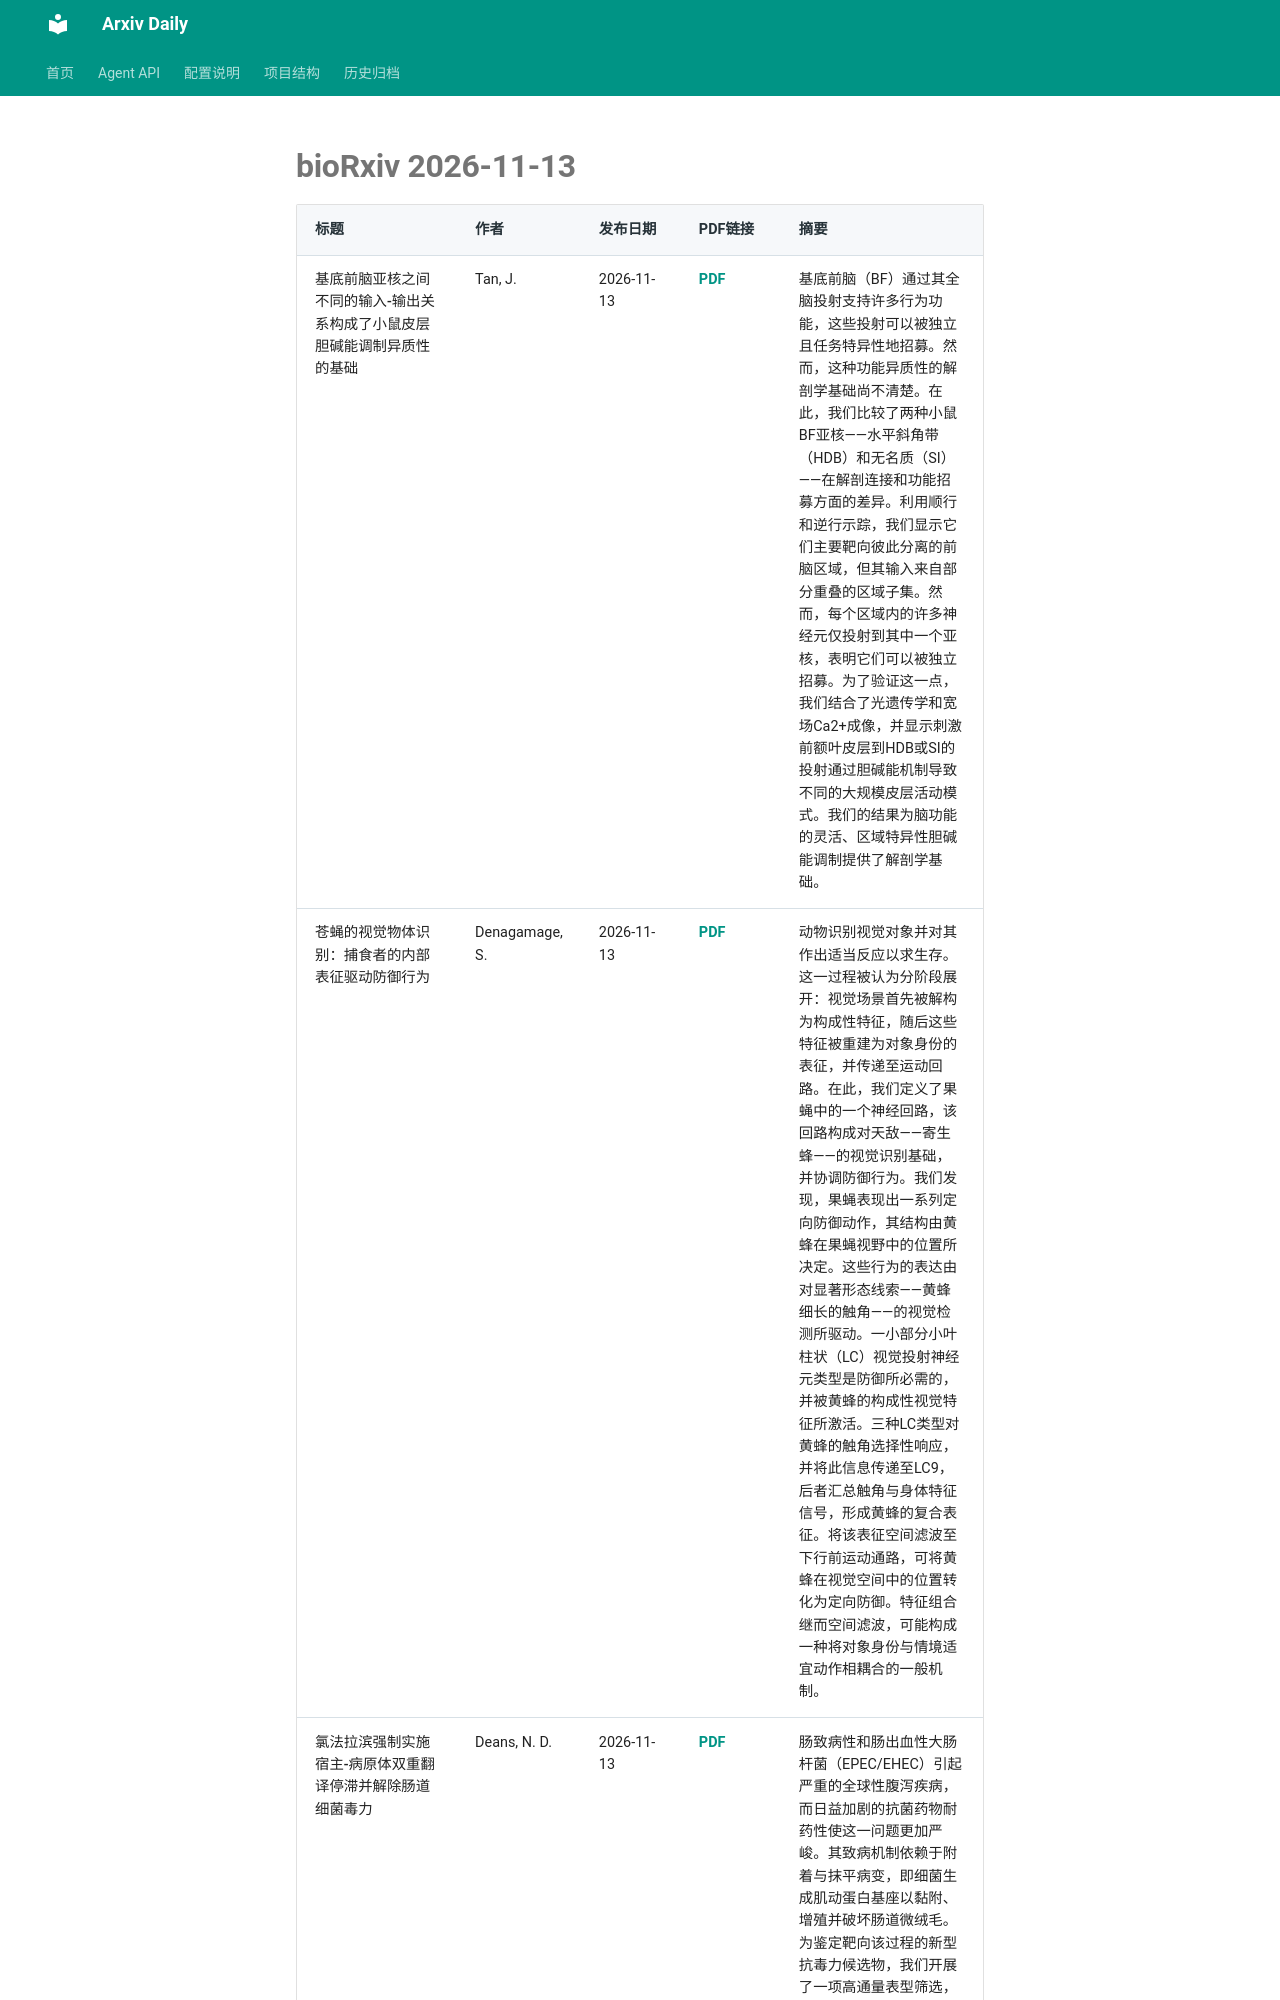

repository: Lcollection/Arxiv_Daily · page: daily-papers/2026-11-13-biorxiv/index.html · generator: mkdocs

# bioRxiv 2026-11-13

| 标题 | 作者 | 发布日期 | PDF链接 | 摘要 |
|------|------|----------|--------|------|
| 基底前脑亚核之间不同的输入-输出关系构成了小鼠皮层胆碱能调制异质性的基础 | Tan, J. | 2026-11-13 | [PDF](https://www.biorxiv.org/content/10.64898/2026.11.10.765460v1.full.pdf) | 基底前脑（BF）通过其全脑投射支持许多行为功能，这些投射可以被独立且任务特异性地招募。然而，这种功能异质性的解剖学基础尚不清楚。在此，我们比较了两种小鼠BF亚核——水平斜角带（HDB）和无名质（SI）——在解剖连接和功能招募方面的差异。利用顺行和逆行示踪，我们显示它们主要靶向彼此分离的前脑区域，但其输入来自部分重叠的区域子集。然而，每个区域内的许多神经元仅投射到其中一个亚核，表明它们可以被独立招募。为了验证这一点，我们结合了光遗传学和宽场Ca2+成像，并显示刺激前额叶皮层到HDB或SI的投射通过胆碱能机制导致不同的大规模皮层活动模式。我们的结果为脑功能的灵活、区域特异性胆碱能调制提供了解剖学基础。 |
| 苍蝇的视觉物体识别：捕食者的内部表征驱动防御行为 | Denagamage, S. | 2026-11-13 | [PDF](https://www.biorxiv.org/content/10.64898/2026.11.09.765114v1.full.pdf) | 动物识别视觉对象并对其作出适当反应以求生存。这一过程被认为分阶段展开：视觉场景首先被解构为构成性特征，随后这些特征被重建为对象身份的表征，并传递至运动回路。在此，我们定义了果蝇中的一个神经回路，该回路构成对天敌——寄生蜂——的视觉识别基础，并协调防御行为。我们发现，果蝇表现出一系列定向防御动作，其结构由黄蜂在果蝇视野中的位置所决定。这些行为的表达由对显著形态线索——黄蜂细长的触角——的视觉检测所驱动。一小部分小叶柱状（LC）视觉投射神经元类型是防御所必需的，并被黄蜂的构成性视觉特征所激活。三种LC类型对黄蜂的触角选择性响应，并将此信息传递至LC9，后者汇总触角与身体特征信号，形成黄蜂的复合表征。将该表征空间滤波至下行前运动通路，可将黄蜂在视觉空间中的位置转化为定向防御。特征组合继而空间滤波，可能构成一种将对象身份与情境适宜动作相耦合的一般机制。 |
| 氯法拉滨强制实施宿主-病原体双重翻译停滞并解除肠道细菌毒力 | Deans, N. D. | 2026-11-13 | [PDF](https://www.biorxiv.org/content/10.64898/2026.10.09.757903v1.full.pdf) | 肠致病性和肠出血性大肠杆菌（EPEC/EHEC）引起严重的全球性腹泻疾病，而日益加剧的抗菌药物耐药性使这一问题更加严峻。其致病机制依赖于附着
